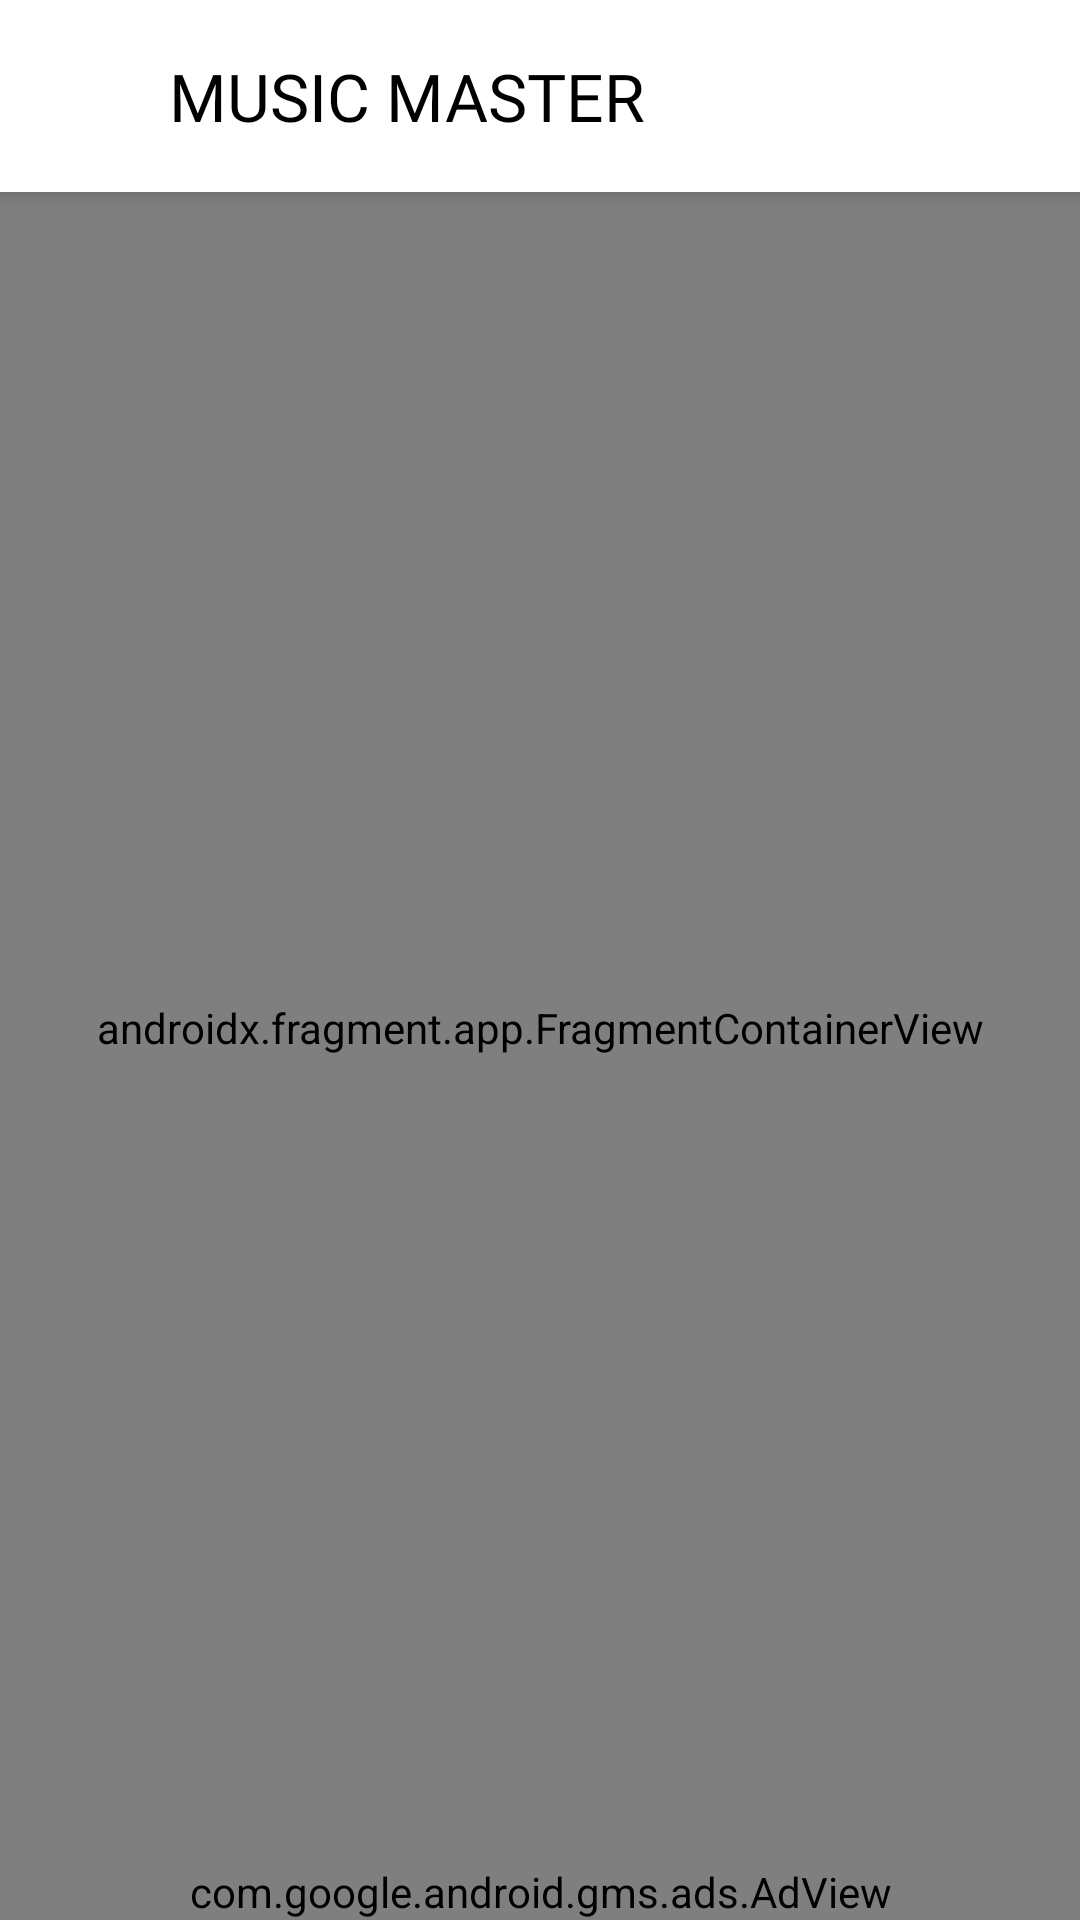

The Android layout XML behind this screen, and the referenced resources:
<!-- AndroidManifest.xml: activity theme Theme.MusicMaster -->
<!-- res/layout/activity_bedrock.xml -->
<?xml version="1.0" encoding="utf-8"?>
<androidx.constraintlayout.widget.ConstraintLayout xmlns:android="http://schemas.android.com/apk/res/android"
    xmlns:ads="http://schemas.android.com/apk/res-auto"
    xmlns:app="http://schemas.android.com/apk/res-auto"
    android:layout_width="match_parent"
    android:layout_height="match_parent"
    android:background="@color/background">

    <include
        android:id="@+id/toolbar"
        layout="@layout/include_toolbar" />

    <androidx.fragment.app.FragmentContainerView
        android:id="@+id/br_fragment_container"
        android:name="androidx.navigation.fragment.NavHostFragment"
        android:layout_width="0dp"
        android:layout_height="0dp"
        ads:layout_constraintBottom_toTopOf="@id/adView"
        ads:layout_constraintTop_toBottomOf="@id/toolbar"
        app:defaultNavHost="true"
        app:layout_constraintLeft_toLeftOf="parent"
        app:layout_constraintRight_toRightOf="parent"
        app:navGraph="@navigation/nav_graph_bedrock" />

    <com.google.android.gms.ads.AdView
        android:id="@+id/adView"
        android:layout_width="match_parent"
        android:layout_height="wrap_content"
        android:background="@color/background"
        ads:adSize="BANNER"
        ads:adUnitId="@string/banner"
        ads:layout_constraintBottom_toBottomOf="parent"
        ads:layout_constraintLeft_toLeftOf="parent"
        ads:layout_constraintRight_toRightOf="parent" />

</androidx.constraintlayout.widget.ConstraintLayout>
<!-- res/layout/include_toolbar.xml (included above) -->
<?xml version="1.0" encoding="utf-8"?>
<androidx.constraintlayout.widget.ConstraintLayout xmlns:android="http://schemas.android.com/apk/res/android"
    xmlns:app="http://schemas.android.com/apk/res-auto"
    android:layout_width="match_parent"
    android:layout_height="wrap_content"
    android:background="@color/white"
    android:padding="16dp"
    android:elevation="4dp"
    app:layout_constraintLeft_toLeftOf="parent"
    app:layout_constraintRight_toRightOf="parent"
    app:layout_constraintTop_toTopOf="parent">

    <ImageView
        android:id="@+id/iv_back"
        android:layout_width="32dp"
        android:layout_height="32dp"
        android:contentDescription="@string/content_description"
        android:src="@drawable/ic_back"
        app:layout_constraintBottom_toBottomOf="parent"
        app:layout_constraintLeft_toLeftOf="parent"
        app:layout_constraintTop_toTopOf="parent" />

    <TextView
        android:id="@+id/tv_title"
        style="@style/BigTextView_Bold"
        android:layout_width="wrap_content"
        android:layout_height="wrap_content"
        android:layout_marginStart="8dp"
        android:fontFamily="@font/text"
        android:gravity="center"
        android:text="@string/app_name"
        android:textAllCaps="true"
        app:layout_constraintBottom_toBottomOf="parent"
        app:layout_constraintLeft_toRightOf="@id/iv_back"
        app:layout_constraintTop_toTopOf="parent" />

</androidx.constraintlayout.widget.ConstraintLayout>
<!-- resources referenced by this layout -->
<resources>
  <color name="background">#EEEEEE</color>
  <color name="white">#FFFFFFFF</color>
  <string name="app_name">Music Master</string>
  <string name="banner">ca-app-pub-4515698012373396/2351444900</string>
  <string name="content_description">image</string>
  <style name="BigTextView_Bold">
          <item name="android:fontFamily">sans-serif-black</item>
          <item name="android:textSize">22sp</item>
          <item name="android:textColor">@color/black</item>
      </style>
  <style name="Theme.MusicMaster" parent="Theme.MaterialComponents.DayNight.NoActionBar">
          
          <item name="colorPrimary">@color/grey</item>
          <item name="colorPrimaryVariant">@color/purple_700</item>
          <item name="colorOnPrimary">@color/white</item>
          
          <item name="colorSecondary">@color/transparent</item>
          <item name="colorSecondaryVariant">@color/teal_700</item>
          <item name="colorOnSecondary">@color/black</item>
          
          <item name="android:statusBarColor">?attr/colorPrimaryVariant</item>
          
      </style>
  <color name="black">#FF000000</color>
  <color name="grey">#7E7E7E</color>
  <color name="purple_700">#FF3700B3</color>
  <color name="transparent">#00FFFFFF</color>
  <color name="teal_700">#FF018786</color>
</resources>
